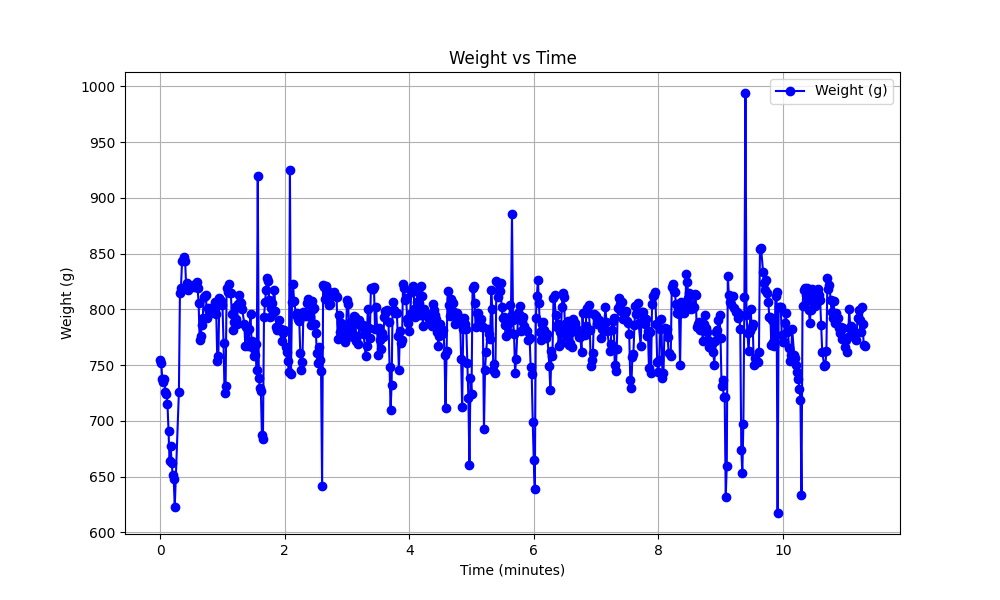

The data file committed next to this chart (first rows):
Timestamp, Weight(g)
2024-12-25 21:09:51, 754.5
2024-12-25 21:09:52, 751.9
2024-12-25 21:09:53, 737.4
2024-12-25 21:09:54, 734.5
2024-12-25 21:09:55, 737.1
2024-12-25 21:09:56, 726.1
2024-12-25 21:09:57, 723.8
2024-12-25 21:09:58, 714.8
2024-12-25 21:09:59, 690.6
2024-12-25 21:10:00, 663.7
2024-12-25 21:10:01, 677.6
2024-12-25 21:10:02, 662.5
2024-12-25 21:10:03, 651.5
2024-12-25 21:10:04, 647.8
2024-12-25 21:10:05, 623
2024-12-25 21:10:06, 521.8
2024-12-25 21:10:07, 439.9
2024-12-25 21:10:08, 322.2
2024-12-25 21:10:09, 726
2024-12-25 21:10:10, 814.8
2024-12-25 21:10:11, 819.4
2024-12-25 21:10:12, 842.9
2024-12-25 21:10:14, 847.3
2024-12-25 21:10:15, 843.7
2024-12-25 21:10:16, 820.1
2024-12-25 21:10:17, 823.8
2024-12-25 21:10:18, 817.5
2024-12-25 21:10:19, 821
2024-12-25 21:10:20, 821
2024-12-25 21:10:21, 820.4
2024-12-25 21:10:22, 821.3
2024-12-25 21:10:23, 821.4
2024-12-25 21:10:24, 819.9
2024-12-25 21:10:25, 821.8
2024-12-25 21:10:26, 824.6
2024-12-25 21:10:27, 819.4
2024-12-25 21:10:28, 805.3
2024-12-25 21:10:29, 772.3
2024-12-25 21:10:30, 775.7
2024-12-25 21:10:31, 785.7
2024-12-25 21:10:32, 792.5
2024-12-25 21:10:33, 811.5
2024-12-25 21:10:34, 811.7
2024-12-25 21:10:35, 812.5
2024-12-25 21:10:36, 792.2
2024-12-25 21:10:37, 801.2
2024-12-25 21:10:38, 798.1
2024-12-25 21:10:39, 800
2024-12-25 21:10:40, 796.3
2024-12-25 21:10:41, 799.6
2024-12-25 21:10:43, 802.5
2024-12-25 21:10:44, 806.4
2024-12-25 21:10:45, 796
2024-12-25 21:10:46, 754
2024-12-25 21:10:47, 758
2024-12-25 21:10:48, 809.9
2024-12-25 21:10:49, 808.7
2024-12-25 21:10:50, 807.2
2024-12-25 21:10:51, 803.7
2024-12-25 21:10:52, 769.5
... 597 more rows
